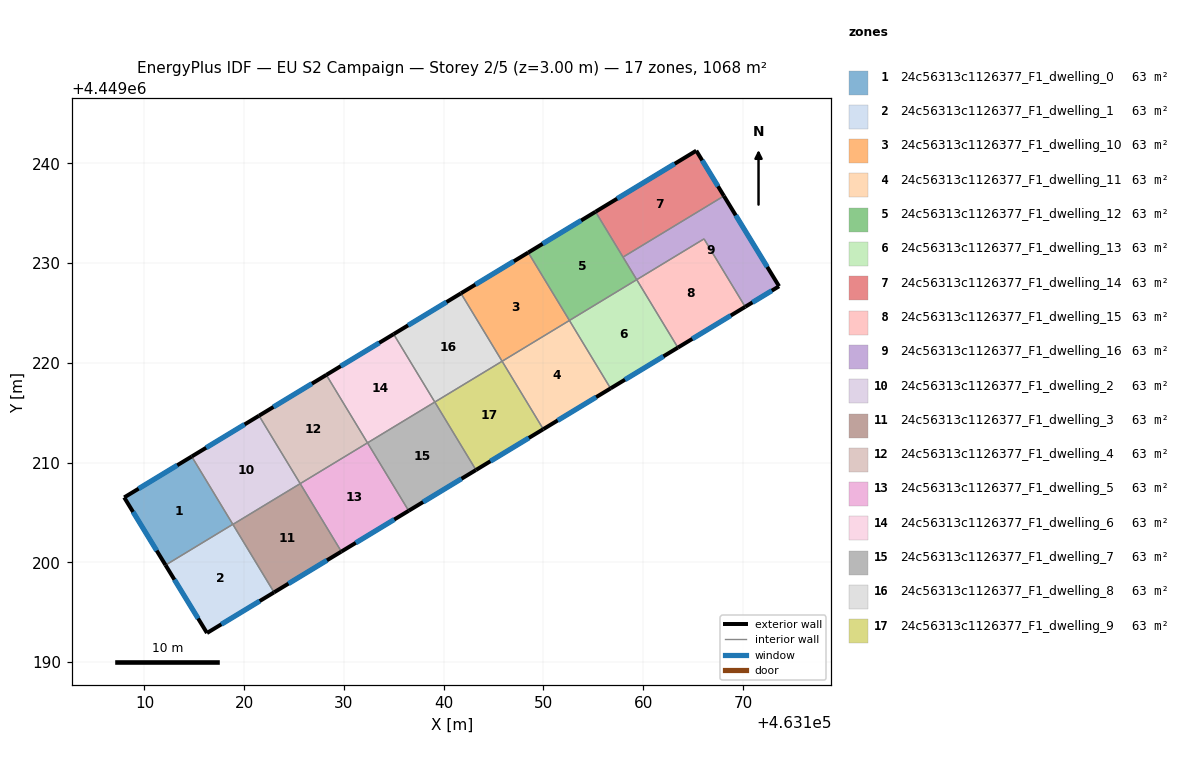
=== STOREY PLAN SPEC (per zone: floor XY polygon, exterior-wall plan segments, windows/doors) ===
zone 1: 24c56313c1126377_F1_dwelling_0  (62.8 m²)
  floor: (463114.74, 4449210.61) (463118.86, 4449203.81) (463112.11, 4449199.72) (463107.97, 4449206.51)
  exterior wall: (463107.97, 4449206.51) – (463112.11, 4449199.72)  [8.0 m]
    window: (463108.85, 4449205.05) – (463111.22, 4449201.17)  [7.8 m²]
  exterior wall: (463114.74, 4449210.61) – (463107.97, 4449206.51)  [7.9 m]
    window: (463113.29, 4449209.73) – (463109.42, 4449207.38)  [7.8 m²]
  interior walls: 2
zone 2: 24c56313c1126377_F1_dwelling_1  (62.8 m²)
  floor: (463118.86, 4449203.81) (463122.99, 4449196.99) (463116.27, 4449192.91) (463112.11, 4449199.72)
  exterior wall: (463112.11, 4449199.72) – (463116.27, 4449192.91)  [8.0 m]
    window: (463113.00, 4449198.26) – (463115.38, 4449194.37)  [7.8 m²]
  exterior wall: (463116.27, 4449192.91) – (463122.99, 4449196.99)  [7.9 m]
    window: (463117.71, 4449193.79) – (463121.55, 4449196.11)  [7.7 m²]
  interior walls: 3
zone 3: 24c56313c1126377_F1_dwelling_10  (62.8 m²)
  floor: (463148.48, 4449231.06) (463152.60, 4449224.25) (463145.86, 4449220.16) (463141.73, 4449226.97)
  exterior wall: (463148.48, 4449231.06) – (463141.73, 4449226.97)  [7.9 m]
    window: (463147.03, 4449230.18) – (463143.17, 4449227.84)  [7.7 m²]
  interior walls: 3
zone 4: 24c56313c1126377_F1_dwelling_11  (62.8 m²)
  floor: (463152.60, 4449224.25) (463156.73, 4449217.44) (463149.98, 4449213.35) (463145.86, 4449220.16)
  exterior wall: (463149.98, 4449213.35) – (463156.73, 4449217.44)  [7.9 m]
    window: (463151.43, 4449214.22) – (463155.29, 4449216.56)  [7.7 m²]
  interior walls: 3
zone 5: 24c56313c1126377_F1_dwelling_12  (62.8 m²)
  floor: (463155.22, 4449235.15) (463159.35, 4449228.34) (463152.60, 4449224.25) (463148.48, 4449231.06)
  exterior wall: (463155.22, 4449235.15) – (463148.48, 4449231.06)  [7.9 m]
    window: (463153.78, 4449234.27) – (463149.92, 4449231.93)  [7.7 m²]
  interior walls: 4
zone 6: 24c56313c1126377_F1_dwelling_13  (62.8 m²)
  floor: (463159.35, 4449228.34) (463163.48, 4449221.53) (463156.73, 4449217.44) (463152.60, 4449224.25)
  exterior wall: (463156.73, 4449217.44) – (463163.48, 4449221.53)  [7.9 m]
    window: (463158.18, 4449218.31) – (463162.03, 4449220.65)  [7.7 m²]
  interior walls: 3
zone 7: 24c56313c1126377_F1_dwelling_14  (62.8 m²)
  floor: (463165.32, 4449241.27) (463168.09, 4449236.73) (463157.98, 4449230.60) (463155.22, 4449235.15)
  exterior wall: (463168.09, 4449236.73) – (463165.32, 4449241.27)  [5.3 m]
    window: (463167.50, 4449237.70) – (463165.92, 4449240.30)  [5.2 m²]
  exterior wall: (463165.32, 4449241.27) – (463155.22, 4449235.15)  [11.8 m]
    window: (463163.16, 4449239.96) – (463157.39, 4449236.46)  [11.6 m²]
  interior walls: 2
zone 8: 24c56313c1126377_F1_dwelling_15  (62.8 m²)
  floor: (463166.10, 4449232.43) (463170.23, 4449225.62) (463163.48, 4449221.53) (463159.35, 4449228.34)
  exterior wall: (463163.48, 4449221.53) – (463170.23, 4449225.62)  [7.9 m]
    window: (463164.92, 4449222.40) – (463168.78, 4449224.74)  [7.7 m²]
  interior walls: 3
zone 9: 24c56313c1126377_F1_dwelling_16  (62.8 m²)
  floor: (463168.09, 4449236.73) (463173.62, 4449227.67) (463170.23, 4449225.62) (463166.10, 4449232.43) (463159.35, 4449228.34) (463157.98, 4449230.60)
  exterior wall: (463173.62, 4449227.67) – (463168.09, 4449236.73)  [10.6 m]
    window: (463172.44, 4449229.61) – (463169.28, 4449234.79)  [10.4 m²]
  exterior wall: (463170.23, 4449225.62) – (463173.62, 4449227.67)  [4.0 m]
    window: (463170.95, 4449226.06) – (463172.90, 4449227.23)  [3.9 m²]
  interior walls: 4
zone 10: 24c56313c1126377_F1_dwelling_2  (62.8 m²)
  floor: (463121.48, 4449214.70) (463125.61, 4449207.89) (463118.86, 4449203.80) (463114.74, 4449210.61)
  exterior wall: (463121.48, 4449214.70) – (463114.74, 4449210.61)  [7.9 m]
    window: (463120.04, 4449213.82) – (463116.18, 4449211.49)  [7.7 m²]
  interior walls: 4
zone 11: 24c56313c1126377_F1_dwelling_3  (62.8 m²)
  floor: (463125.61, 4449207.89) (463129.74, 4449201.08) (463122.99, 4449196.99) (463118.86, 4449203.80)
  exterior wall: (463122.99, 4449196.99) – (463129.74, 4449201.08)  [7.9 m]
    window: (463124.44, 4449197.86) – (463128.30, 4449200.20)  [7.7 m²]
  interior walls: 3
zone 12: 24c56313c1126377_F1_dwelling_4  (62.8 m²)
  floor: (463128.23, 4449218.79) (463132.36, 4449211.98) (463125.61, 4449207.89) (463121.48, 4449214.70)
  exterior wall: (463128.23, 4449218.79) – (463121.48, 4449214.70)  [7.9 m]
    window: (463126.79, 4449217.91) – (463122.93, 4449215.58)  [7.7 m²]
  interior walls: 3
zone 13: 24c56313c1126377_F1_dwelling_5  (62.8 m²)
  floor: (463132.36, 4449211.98) (463136.49, 4449205.17) (463129.74, 4449201.08) (463125.61, 4449207.89)
  exterior wall: (463129.74, 4449201.08) – (463136.49, 4449205.17)  [7.9 m]
    window: (463131.19, 4449201.95) – (463135.04, 4449204.29)  [7.7 m²]
  interior walls: 3
zone 14: 24c56313c1126377_F1_dwelling_6  (62.8 m²)
  floor: (463134.98, 4449222.88) (463139.11, 4449216.07) (463132.36, 4449211.98) (463128.23, 4449218.79)
  exterior wall: (463134.98, 4449222.88) – (463128.23, 4449218.79)  [7.9 m]
    window: (463133.53, 4449222.00) – (463129.68, 4449219.66)  [7.7 m²]
  interior walls: 3
zone 15: 24c56313c1126377_F1_dwelling_7  (62.8 m²)
  floor: (463139.11, 4449216.07) (463143.24, 4449209.26) (463136.49, 4449205.17) (463132.36, 4449211.98)
  exterior wall: (463136.49, 4449205.17) – (463143.24, 4449209.26)  [7.9 m]
    window: (463137.93, 4449206.04) – (463141.79, 4449208.38)  [7.7 m²]
  interior walls: 3
zone 16: 24c56313c1126377_F1_dwelling_8  (62.8 m²)
  floor: (463141.73, 4449226.97) (463145.86, 4449220.16) (463139.11, 4449216.07) (463134.98, 4449222.88)
  exterior wall: (463141.73, 4449226.97) – (463134.98, 4449222.88)  [7.9 m]
    window: (463140.28, 4449226.09) – (463136.43, 4449223.75)  [7.7 m²]
  interior walls: 3
zone 17: 24c56313c1126377_F1_dwelling_9  (62.8 m²)
  floor: (463145.86, 4449220.16) (463149.98, 4449213.35) (463143.24, 4449209.26) (463139.11, 4449216.07)
  exterior wall: (463143.24, 4449209.26) – (463149.98, 4449213.35)  [7.9 m]
    window: (463144.68, 4449210.13) – (463148.54, 4449212.47)  [7.7 m²]
  interior walls: 3

=== DERIVED (storey summary) ===
Building: EU S2 Campaign
Storey: 2 of 5  (floor level z = 3.00 m)
Storey gross floor area: 1068.2 m²
Zones on this storey: 17
  - 24c56313c1126377_F1_dwelling_0: floor 62.8 m²; exterior wall 15.9 m (47.6 m²); 2 window(s) 15.6 m²; WWR 32.7%
  - 24c56313c1126377_F1_dwelling_1: floor 62.8 m²; exterior wall 15.8 m (47.5 m²); 2 window(s) 15.5 m²; WWR 32.7%
  - 24c56313c1126377_F1_dwelling_10: floor 62.8 m²; exterior wall 7.9 m (23.7 m²); 1 window(s) 7.7 m²; WWR 32.7%
  - 24c56313c1126377_F1_dwelling_11: floor 62.8 m²; exterior wall 7.9 m (23.7 m²); 1 window(s) 7.7 m²; WWR 32.7%
  - 24c56313c1126377_F1_dwelling_12: floor 62.8 m²; exterior wall 7.9 m (23.7 m²); 1 window(s) 7.7 m²; WWR 32.7%
  - 24c56313c1126377_F1_dwelling_13: floor 62.8 m²; exterior wall 7.9 m (23.7 m²); 1 window(s) 7.7 m²; WWR 32.7%
  - 24c56313c1126377_F1_dwelling_14: floor 62.8 m²; exterior wall 17.1 m (51.4 m²); 2 window(s) 16.8 m²; WWR 32.7%
  - 24c56313c1126377_F1_dwelling_15: floor 62.8 m²; exterior wall 7.9 m (23.7 m²); 1 window(s) 7.7 m²; WWR 32.7%
  - 24c56313c1126377_F1_dwelling_16: floor 62.8 m²; exterior wall 14.6 m (43.7 m²); 2 window(s) 14.3 m²; WWR 32.7%
  - 24c56313c1126377_F1_dwelling_2: floor 62.8 m²; exterior wall 7.9 m (23.7 m²); 1 window(s) 7.7 m²; WWR 32.7%
  - 24c56313c1126377_F1_dwelling_3: floor 62.8 m²; exterior wall 7.9 m (23.7 m²); 1 window(s) 7.7 m²; WWR 32.7%
  - 24c56313c1126377_F1_dwelling_4: floor 62.8 m²; exterior wall 7.9 m (23.7 m²); 1 window(s) 7.7 m²; WWR 32.7%
  - 24c56313c1126377_F1_dwelling_5: floor 62.8 m²; exterior wall 7.9 m (23.7 m²); 1 window(s) 7.7 m²; WWR 32.7%
  - 24c56313c1126377_F1_dwelling_6: floor 62.8 m²; exterior wall 7.9 m (23.7 m²); 1 window(s) 7.7 m²; WWR 32.7%
  - 24c56313c1126377_F1_dwelling_7: floor 62.8 m²; exterior wall 7.9 m (23.7 m²); 1 window(s) 7.7 m²; WWR 32.7%
  - 24c56313c1126377_F1_dwelling_8: floor 62.8 m²; exterior wall 7.9 m (23.7 m²); 1 window(s) 7.7 m²; WWR 32.7%
  - 24c56313c1126377_F1_dwelling_9: floor 62.8 m²; exterior wall 7.9 m (23.7 m²); 1 window(s) 7.7 m²; WWR 32.7%
Zone adjacency (shared interzone walls):
  - 24c56313c1126377_F1_dwelling_0 ↔ 24c56313c1126377_F1_dwelling_1
  - 24c56313c1126377_F1_dwelling_0 ↔ 24c56313c1126377_F1_dwelling_2
  - 24c56313c1126377_F1_dwelling_1 ↔ 24c56313c1126377_F1_dwelling_2
  - 24c56313c1126377_F1_dwelling_1 ↔ 24c56313c1126377_F1_dwelling_3
  - 24c56313c1126377_F1_dwelling_10 ↔ 24c56313c1126377_F1_dwelling_11
  - 24c56313c1126377_F1_dwelling_10 ↔ 24c56313c1126377_F1_dwelling_12
  - 24c56313c1126377_F1_dwelling_10 ↔ 24c56313c1126377_F1_dwelling_8
  - 24c56313c1126377_F1_dwelling_11 ↔ 24c56313c1126377_F1_dwelling_13
  - 24c56313c1126377_F1_dwelling_11 ↔ 24c56313c1126377_F1_dwelling_9
  - 24c56313c1126377_F1_dwelling_12 ↔ 24c56313c1126377_F1_dwelling_13
  - 24c56313c1126377_F1_dwelling_12 ↔ 24c56313c1126377_F1_dwelling_14
  - 24c56313c1126377_F1_dwelling_12 ↔ 24c56313c1126377_F1_dwelling_16
  - 24c56313c1126377_F1_dwelling_13 ↔ 24c56313c1126377_F1_dwelling_15
  - 24c56313c1126377_F1_dwelling_14 ↔ 24c56313c1126377_F1_dwelling_16
  - 24c56313c1126377_F1_dwelling_15 ↔ 24c56313c1126377_F1_dwelling_16
  - 24c56313c1126377_F1_dwelling_2 ↔ 24c56313c1126377_F1_dwelling_3
  - 24c56313c1126377_F1_dwelling_2 ↔ 24c56313c1126377_F1_dwelling_4
  - 24c56313c1126377_F1_dwelling_3 ↔ 24c56313c1126377_F1_dwelling_5
  - 24c56313c1126377_F1_dwelling_4 ↔ 24c56313c1126377_F1_dwelling_5
  - 24c56313c1126377_F1_dwelling_4 ↔ 24c56313c1126377_F1_dwelling_6
  - 24c56313c1126377_F1_dwelling_5 ↔ 24c56313c1126377_F1_dwelling_7
  - 24c56313c1126377_F1_dwelling_6 ↔ 24c56313c1126377_F1_dwelling_7
  - 24c56313c1126377_F1_dwelling_6 ↔ 24c56313c1126377_F1_dwelling_8
  - 24c56313c1126377_F1_dwelling_7 ↔ 24c56313c1126377_F1_dwelling_9
  - 24c56313c1126377_F1_dwelling_8 ↔ 24c56313c1126377_F1_dwelling_9